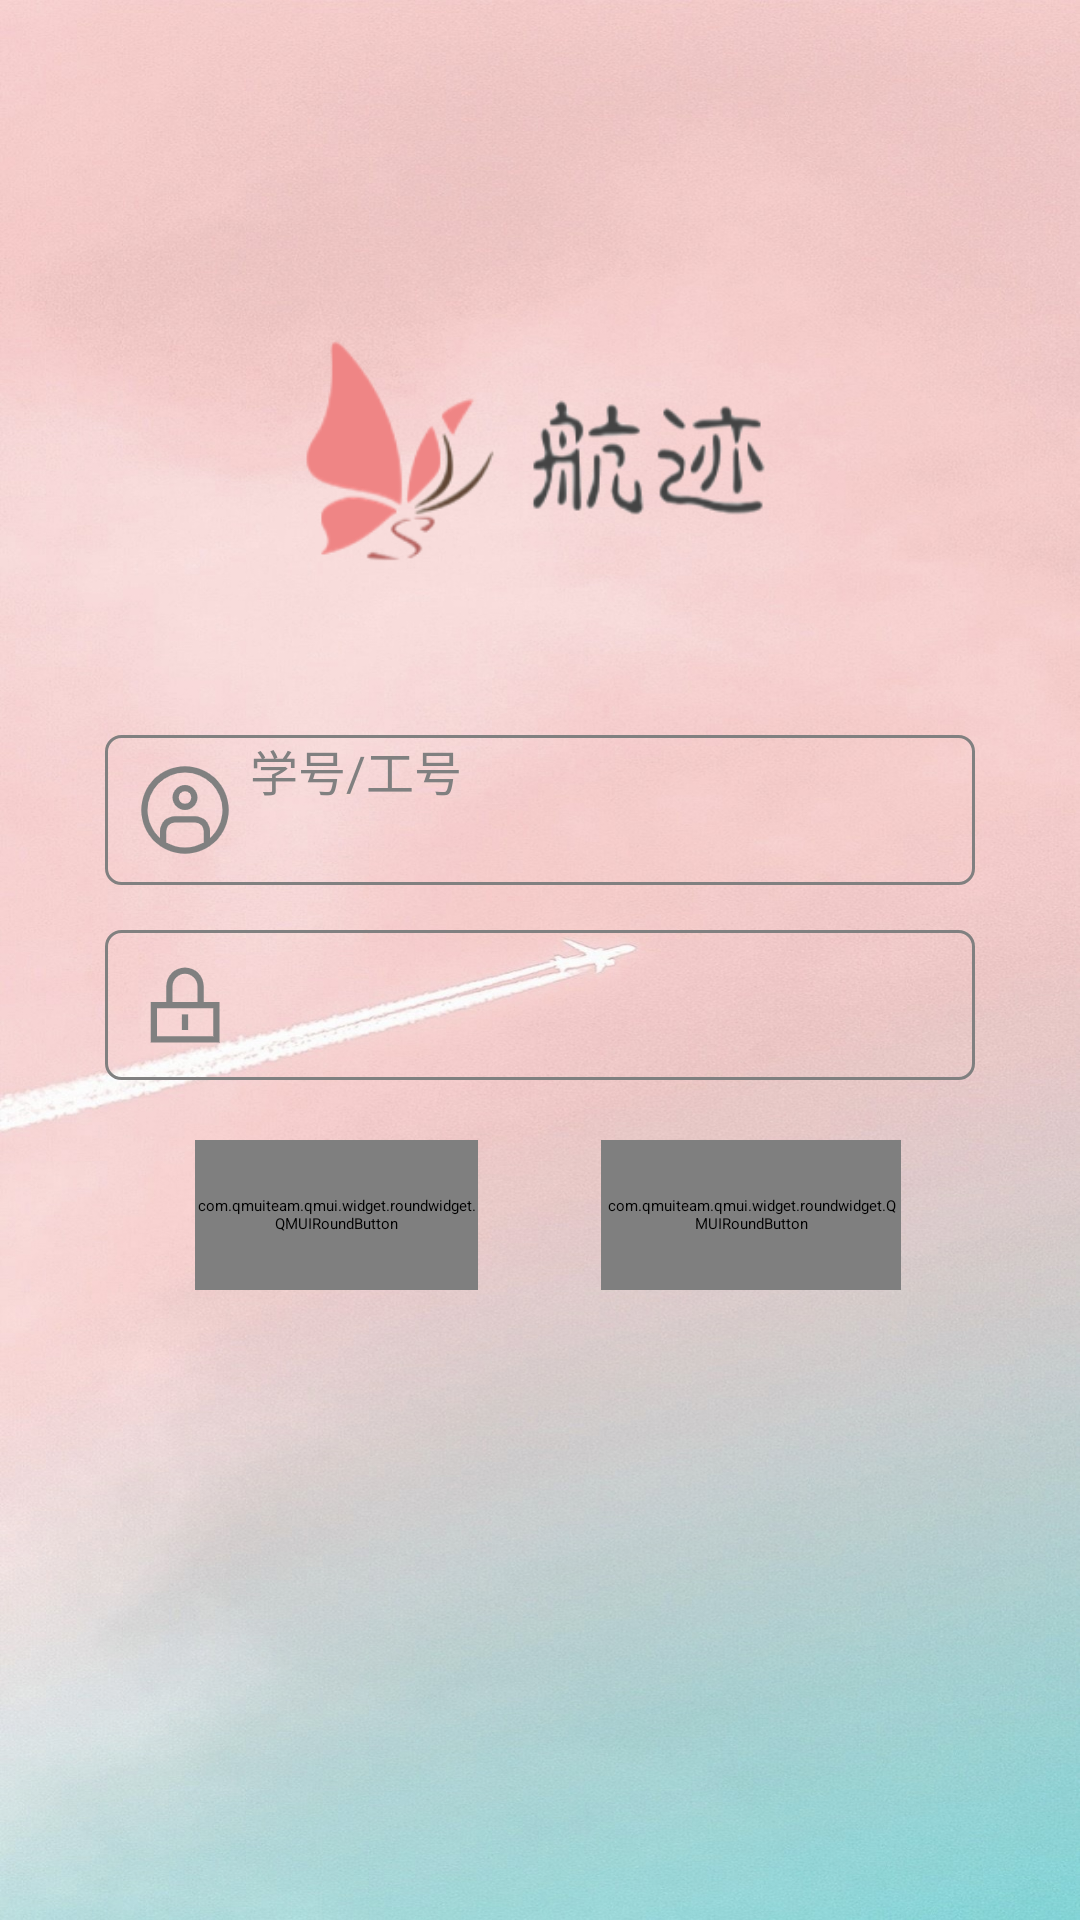

Here is an Android app screen rendered from its layout file. Give the layout XML and the strings, colors and styles it references.
<!-- AndroidManifest.xml: application theme AppTheme -->
<!-- res/layout/activity_login.xml -->
<?xml version="1.0" encoding="utf-8"?>
<RelativeLayout xmlns:android="http://schemas.android.com/apk/res/android"
    xmlns:app="http://schemas.android.com/apk/res-auto"
    xmlns:tools="http://schemas.android.com/tools"
    android:layout_width="match_parent"
    android:layout_height="match_parent"
    android:orientation="horizontal"
    tools:context=".LoginActivity"
    android:padding="15dp"
    android:background="@drawable/background1"
    >


    <ImageView
        android:layout_width="396dp"
        android:layout_height="147dp"
        android:layout_marginTop="60dp"
        android:scaleType="fitCenter"
        android:src="@drawable/logo3" />

    <EditText
        android:layout_marginTop="230dp"
        android:layout_marginLeft="20dp"
        android:layout_marginRight="20dp"
        android:layout_width="match_parent"
        android:layout_height="50dp"
        android:id="@+id/edit_username_login"
        android:textSize="@dimen/my_text_size"
        android:textColor="@color/gray"
        android:hint="学号/工号"
        android:background="@drawable/login"
        android:paddingLeft="@dimen/my_login_padding_left_right"
        android:paddingRight="@dimen/my_login_padding_left_right"
        android:maxLines="1"
        android:drawablePadding="5dp"
        android:drawableLeft="@drawable/user"


        />

    <EditText
        android:layout_marginLeft="20dp"
        android:layout_marginRight="20dp"
        android:layout_below="@id/edit_username_login"
        android:layout_marginTop="@dimen/my_login_margintop"
        android:layout_width="match_parent"
        android:layout_height="50dp"
        android:id="@+id/edit_password_login"
        android:textSize="@dimen/my_text_size"
        android:textColor="@color/qmui_config_color_black"
        android:hint="密码"
        android:inputType="textPassword"
        android:background="@drawable/login"
        android:drawablePadding="5dp"
        android:drawableLeft="@drawable/lock"
        android:paddingLeft="@dimen/my_login_padding_left_right"
        android:paddingRight="@dimen/my_login_padding_left_right"

        />

    <com.qmuiteam.qmui.widget.roundwidget.QMUIRoundButton
       android:id="@+id/btn_register"
        android:layout_width="100dp"
        android:layout_height="50dp"
        android:layout_below="@id/edit_password_login"
        android:layout_marginTop="20dp"
        android:layout_marginLeft="50dp"
        android:layout_toLeftOf="@id/txtHide"
        android:layout_marginRight="20dp"
        app:qmui_radius="5dp"
        app:qmui_borderWidth="1dp"
        app:qmui_borderColor="@color/gray"
        android:text="注册"
        android:textColor="#4C4C4C"
        android:textSize="@dimen/my_text_size"


        />

    <TextView
        android:id="@+id/txtHide"
        android:layout_width="1dp"
        android:layout_height="1dp"
        android:layout_centerHorizontal="true"
        />

    <com.qmuiteam.qmui.widget.roundwidget.QMUIRoundButton
        android:id="@+id/btn_login"
        android:layout_width="100dp"
        android:layout_height="50dp"
        android:layout_below="@id/edit_password_login"
        android:layout_marginTop="20dp"
        android:layout_marginLeft="20dp"
        android:layout_toRightOf="@id/txtHide"
        app:qmui_radius="5dp"
        app:qmui_borderWidth="1dp"
        app:qmui_borderColor="@color/gray"
        android:text="登录"
        android:textColor="#4C4C4C"
        android:textSize="@dimen/my_text_size"


        />




</RelativeLayout>
<!-- resources referenced by this layout -->
<resources>
  <color name="gray">#808080</color>
  <dimen name="my_login_margintop">15dp</dimen>
  <dimen name="my_login_padding_left_right">10dp</dimen>
  <dimen name="my_text_size">16sp</dimen>
  <!-- drawable background1: jpg bitmap (drawable-xxhdpi, 474271 bytes) -->
  <!-- drawable lock: png bitmap (drawable-xxhdpi, 1320 bytes) -->
  <!-- drawable login (drawable-v24) -->
  <?xml version="1.0" encoding="utf-8"?>
  <shape xmlns:tools="http://schemas.android.com/tools"
      xmlns:android="http://schemas.android.com/apk/res/android"
      tools:ignore="ExtraText">
      android:shape = "rectangle"
      <stroke
          android:width="1dp"
          android:color="@color/gray"
          />
      <corners
          android:radius="5dp"
          />
  </shape>
  <!-- drawable logo3: png bitmap (drawable-xxhdpi, 20135 bytes) -->
  <!-- drawable user: png bitmap (drawable-xxhdpi, 3839 bytes) -->
  <style name="AppTheme" parent="QMUI.Compat.NoActionBar">
          
          <item name="colorPrimary">@color/colorPrimary</item>
          <item name="colorPrimaryDark">@color/colorPrimaryDark</item>
          <item name="colorAccent">@color/colorAccent</item>
      </style>
  <color name="colorPrimary">#FA7298  </color>
  <color name="colorPrimaryDark">#FAC8C7</color>
  <color name="colorAccent">#03DAC5</color>
</resources>
